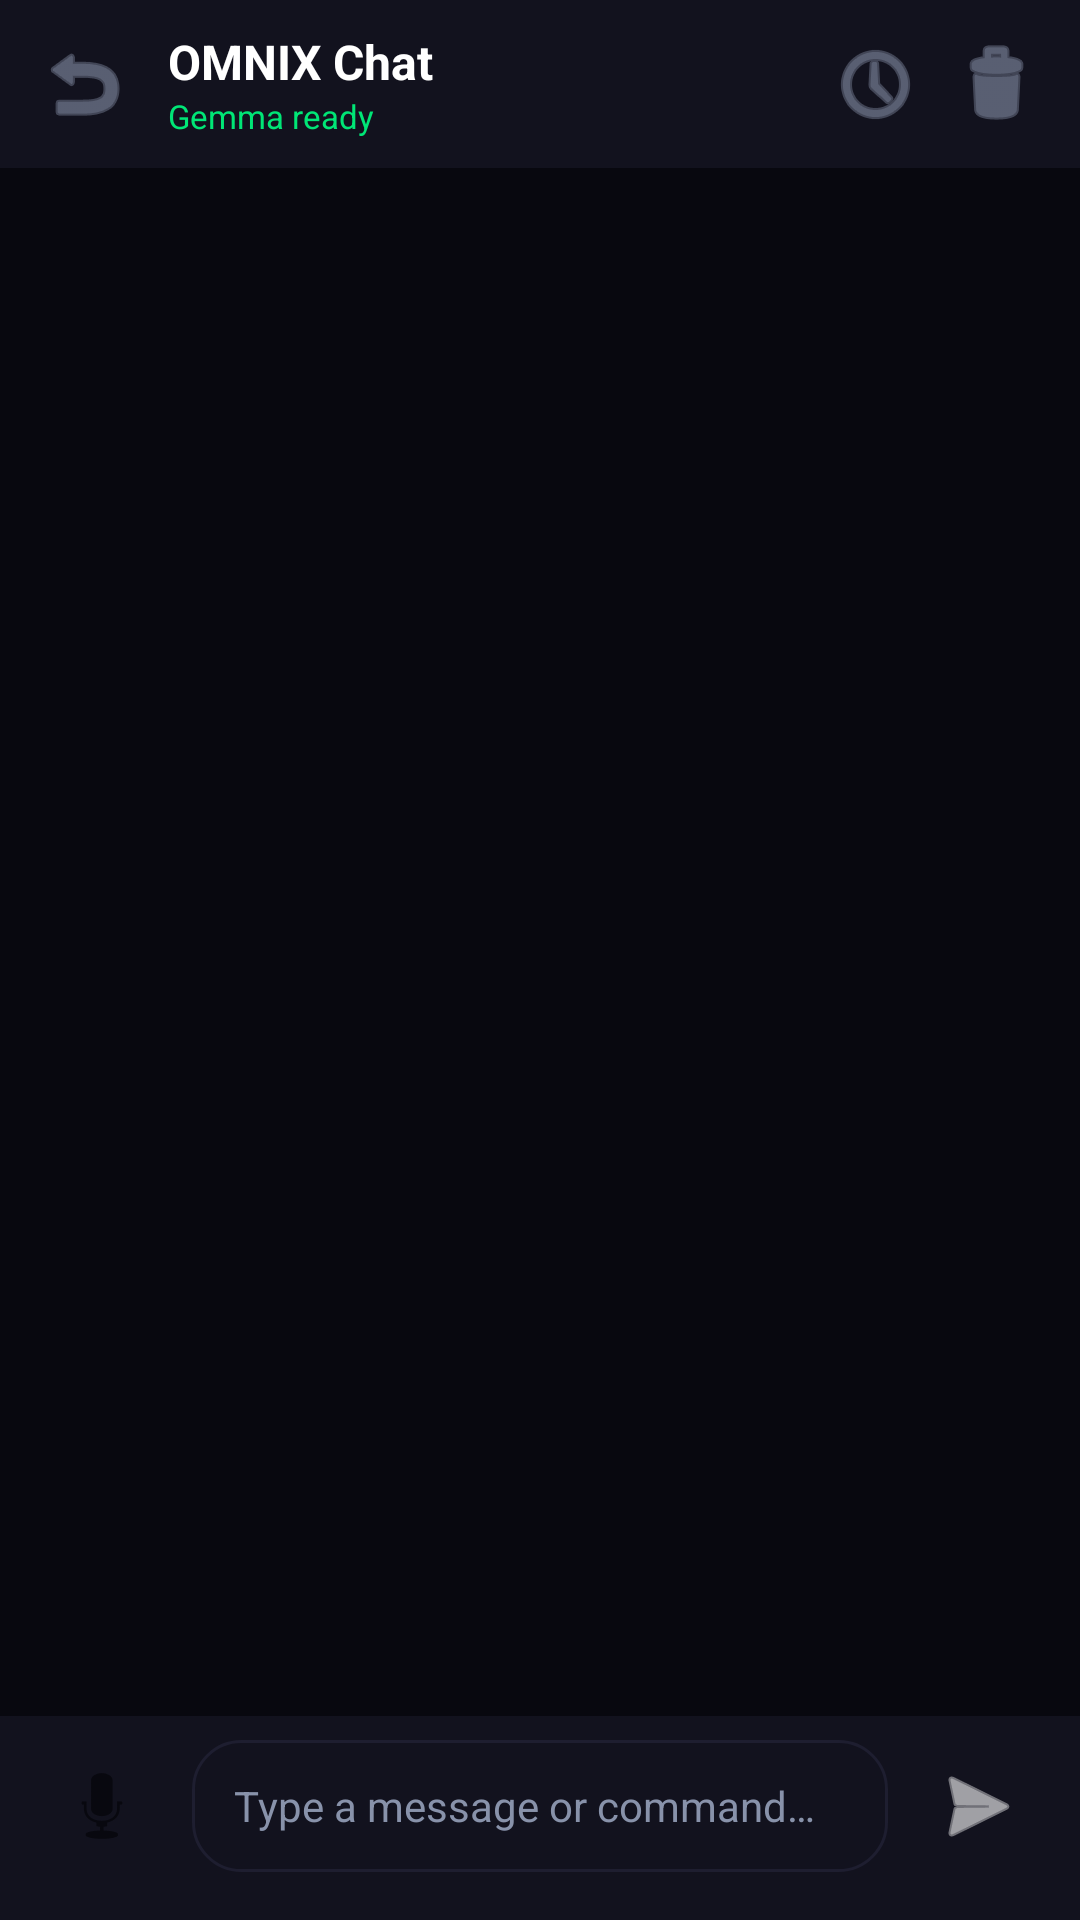

The Android layout XML behind this screen, and the referenced resources:
<!-- AndroidManifest.xml: application theme Theme.OMNIX -->
<!-- res/layout/activity_chat.xml -->
<?xml version="1.0" encoding="utf-8"?>
<androidx.constraintlayout.widget.ConstraintLayout
    xmlns:android="http://schemas.android.com/apk/res/android"
    xmlns:app="http://schemas.android.com/apk/res-auto"
    android:layout_width="match_parent"
    android:layout_height="match_parent"
    android:background="@color/omnix_bg">

    
    <LinearLayout
        android:id="@+id/top_bar"
        android:layout_width="match_parent"
        android:layout_height="56dp"
        android:orientation="horizontal"
        android:gravity="center_vertical"
        android:paddingStart="8dp"
        android:paddingEnd="8dp"
        android:background="@color/omnix_bg_card"
        app:layout_constraintTop_toTopOf="parent"
        app:layout_constraintStart_toStartOf="parent"
        app:layout_constraintEnd_toEndOf="parent">

        <ImageButton
            android:id="@+id/btn_back"
            android:layout_width="40dp"
            android:layout_height="40dp"
            android:src="@android:drawable/ic_menu_revert"
            android:background="?android:attr/selectableItemBackgroundBorderless"
            android:tint="@color/omnix_text_secondary"
            android:contentDescription="@string/cd_back" />

        <LinearLayout
            android:layout_width="0dp"
            android:layout_height="wrap_content"
            android:layout_weight="1"
            android:orientation="vertical"
            android:paddingStart="8dp">

            <TextView
                android:layout_width="wrap_content"
                android:layout_height="wrap_content"
                android:text="@string/chat_title"
                android:textColor="@color/omnix_text_primary"
                android:textSize="16sp"
                android:textStyle="bold" />

            <TextView
                android:id="@+id/tv_ai_status"
                android:layout_width="wrap_content"
                android:layout_height="wrap_content"
                android:text="@string/chat_gemma_ready"
                android:textColor="@color/omnix_green"
                android:textSize="11sp" />
        </LinearLayout>

        <ImageButton
            android:id="@+id/btn_history"
            android:layout_width="40dp"
            android:layout_height="40dp"
            android:src="@android:drawable/ic_menu_recent_history"
            android:background="?android:attr/selectableItemBackgroundBorderless"
            android:tint="@color/omnix_text_secondary"
            android:contentDescription="@string/cd_chat_history" />

        <ImageButton
            android:id="@+id/btn_clear"
            android:layout_width="40dp"
            android:layout_height="40dp"
            android:src="@android:drawable/ic_menu_delete"
            android:background="?android:attr/selectableItemBackgroundBorderless"
            android:tint="@color/omnix_text_secondary"
            android:contentDescription="@string/cd_clear_chat" />
    </LinearLayout>

    
    <androidx.recyclerview.widget.RecyclerView
        android:id="@+id/rv_messages"
        android:layout_width="match_parent"
        android:layout_height="0dp"
        android:paddingStart="12dp"
        android:paddingEnd="12dp"
        android:paddingTop="8dp"
        android:paddingBottom="8dp"
        android:clipToPadding="false"
        android:scrollbars="none"
        app:layout_constraintTop_toBottomOf="@id/top_bar"
        app:layout_constraintBottom_toTopOf="@id/bottom_bar"
        app:layout_constraintStart_toStartOf="parent"
        app:layout_constraintEnd_toEndOf="parent" />

    
    <TextView
        android:id="@+id/tv_thinking"
        android:layout_width="wrap_content"
        android:layout_height="wrap_content"
        android:text="@string/chat_thinking"
        android:textColor="@color/omnix_accent"
        android:textSize="12sp"
        android:paddingStart="16dp"
        android:paddingBottom="4dp"
        android:visibility="gone"
        app:layout_constraintBottom_toTopOf="@id/bottom_bar"
        app:layout_constraintStart_toStartOf="parent" />

    
    <LinearLayout
        android:id="@+id/bottom_bar"
        android:layout_width="match_parent"
        android:layout_height="wrap_content"
        android:orientation="horizontal"
        android:gravity="center_vertical"
        android:paddingStart="12dp"
        android:paddingEnd="12dp"
        android:paddingTop="8dp"
        android:paddingBottom="16dp"
        android:background="@color/omnix_bg_card"
        app:layout_constraintBottom_toBottomOf="parent"
        app:layout_constraintStart_toStartOf="parent"
        app:layout_constraintEnd_toEndOf="parent">

        
        <ImageButton
            android:id="@+id/btn_mic"
            android:layout_width="44dp"
            android:layout_height="44dp"
            android:src="@android:drawable/ic_btn_speak_now"
            android:background="@drawable/bg_status_dot_green"
            android:padding="10dp"
            android:tint="@color/omnix_bg"
            android:contentDescription="@string/cd_voice_input"
            android:layout_marginEnd="8dp" />

        
        <EditText
            android:id="@+id/et_input"
            android:layout_width="0dp"
            android:layout_height="44dp"
            android:layout_weight="1"
            android:hint="@string/chat_input_hint"
            android:textColorHint="@color/omnix_text_secondary"
            android:textColor="@color/omnix_text_primary"
            android:textSize="14sp"
            android:background="@drawable/bg_card"
            android:paddingStart="14dp"
            android:paddingEnd="14dp"
            android:imeOptions="actionSend"
            android:inputType="textCapSentences|textShortMessage"
            android:maxLines="4"
            android:layout_marginEnd="8dp" />

        
        <ImageButton
            android:id="@+id/btn_send"
            android:layout_width="44dp"
            android:layout_height="44dp"
            android:src="@android:drawable/ic_menu_send"
            android:background="@drawable/bg_chat_send_btn"
            android:padding="10dp"
            android:tint="@color/omnix_text_primary"
            android:contentDescription="@string/cd_send" />
    </LinearLayout>

</androidx.constraintlayout.widget.ConstraintLayout>
<!-- resources referenced by this layout -->
<resources>
  <color name="omnix_accent">#6C63FF</color>
  <color name="omnix_bg">#08080F</color>
  <color name="omnix_bg_card">#12121E</color>
  <color name="omnix_green">#00E676</color>
  <color name="omnix_text_primary">#FFFFFF</color>
  <color name="omnix_text_secondary">#8892AA</color>
  <!-- drawable bg_card (drawable) -->
  <?xml version="1.0" encoding="utf-8"?>
  <shape xmlns:android="http://schemas.android.com/apk/res/android"
      android:shape="rectangle">
      <solid android:color="#12121E" />
      <corners android:radius="16dp" />
      <stroke android:width="1dp" android:color="#1E1E30" />
  </shape>
  <string name="cd_back">Back</string>
  <string name="cd_chat_history">Chat history</string>
  <string name="cd_clear_chat">Clear chat</string>
  <string name="cd_send">Send</string>
  <string name="cd_voice_input">Voice input</string>
  <string name="chat_gemma_ready">Gemma ready</string>
  <string name="chat_input_hint">Type a message or command…</string>
  <string name="chat_thinking">OMNIX is thinking…</string>
  <string name="chat_title">OMNIX Chat</string>
  <style name="Theme.OMNIX" parent="Theme.MaterialComponents.DayNight.DarkActionBar">
          <item name="colorPrimary">@color/omnix_blue</item>
          <item name="colorPrimaryVariant">@color/omnix_blue_dark</item>
          <item name="colorOnPrimary">@android:color/white</item>
          <item name="colorSecondary">@color/omnix_accent</item>
          <item name="android:statusBarColor">@color/omnix_blue_dark</item>
      </style>
  <color name="omnix_blue">#4C8EF7</color>
  <color name="omnix_blue_dark">#08080F</color>
</resources>
